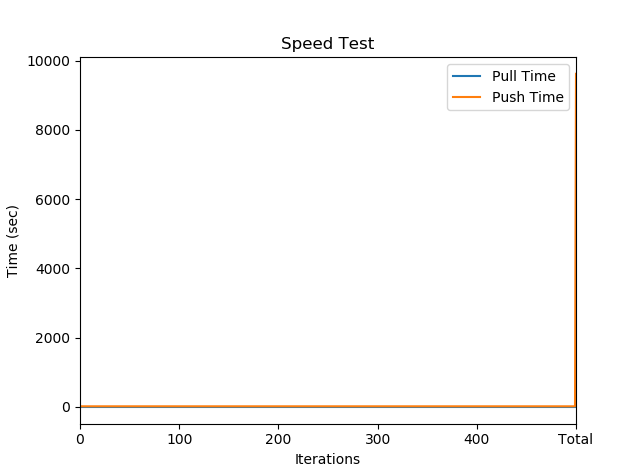

The file beside this chart, header and first rows:
, Pull Time, Push Time
0, 0.0, 19.3
1, 0.0, 19.34
2, 0.0, 19.2
3, 0.0, 19.33
4, 0.0, 19.25
5, 0.0, 19.18
6, 0.0, 19.18
7, 0.0, 19.15
8, 0.0, 19.26
9, 0.0, 19.15
10, 0.0, 19.22
11, 0.0, 20.77
12, 0.0, 19.34
13, 0.0, 19.18
14, 0.0, 19.2
15, 0.0, 19.47
16, 0.0, 19.2
17, 0.0, 19.26
18, 0.0, 19.14
19, 0.0, 19.25
20, 0.0, 19.18
21, 0.0, 19.17
22, 0.0, 19.23
23, 0.0, 19.23
24, 0.0, 19.25
25, 0.0, 19.19
26, 0.0, 19.11
27, 0.0, 19.1
28, 0.0, 19.22
29, 0.0, 19.16
30, 0.0, 19.21
31, 0.0, 19.29
32, 0.0, 19.28
33, 0.0, 19.25
34, 0.0, 19.17
35, 0.0, 19.21
36, 0.0, 19.18
37, 0.0, 19.17
38, 0.0, 19.32
39, 0.0, 19.15
40, 0.0, 19.25
41, 0.0, 19.31
42, 0.0, 19.2
43, 0.0, 19.55
44, 0.0, 19.17
45, 0.0, 19.12
46, 0.0, 19.26
47, 0.0, 19.28
48, 0.0, 19.21
49, 0.0, 19.19
50, 0.0, 19.27
51, 0.0, 19.14
52, 0.0, 19.18
53, 0.0, 19.25
54, 0.0, 19.12
55, 0.0, 19.17
56, 0.0, 19.2
57, 0.0, 19.1
58, 0.0, 19.21
59, 0.0, 19.2
... 441 more rows
